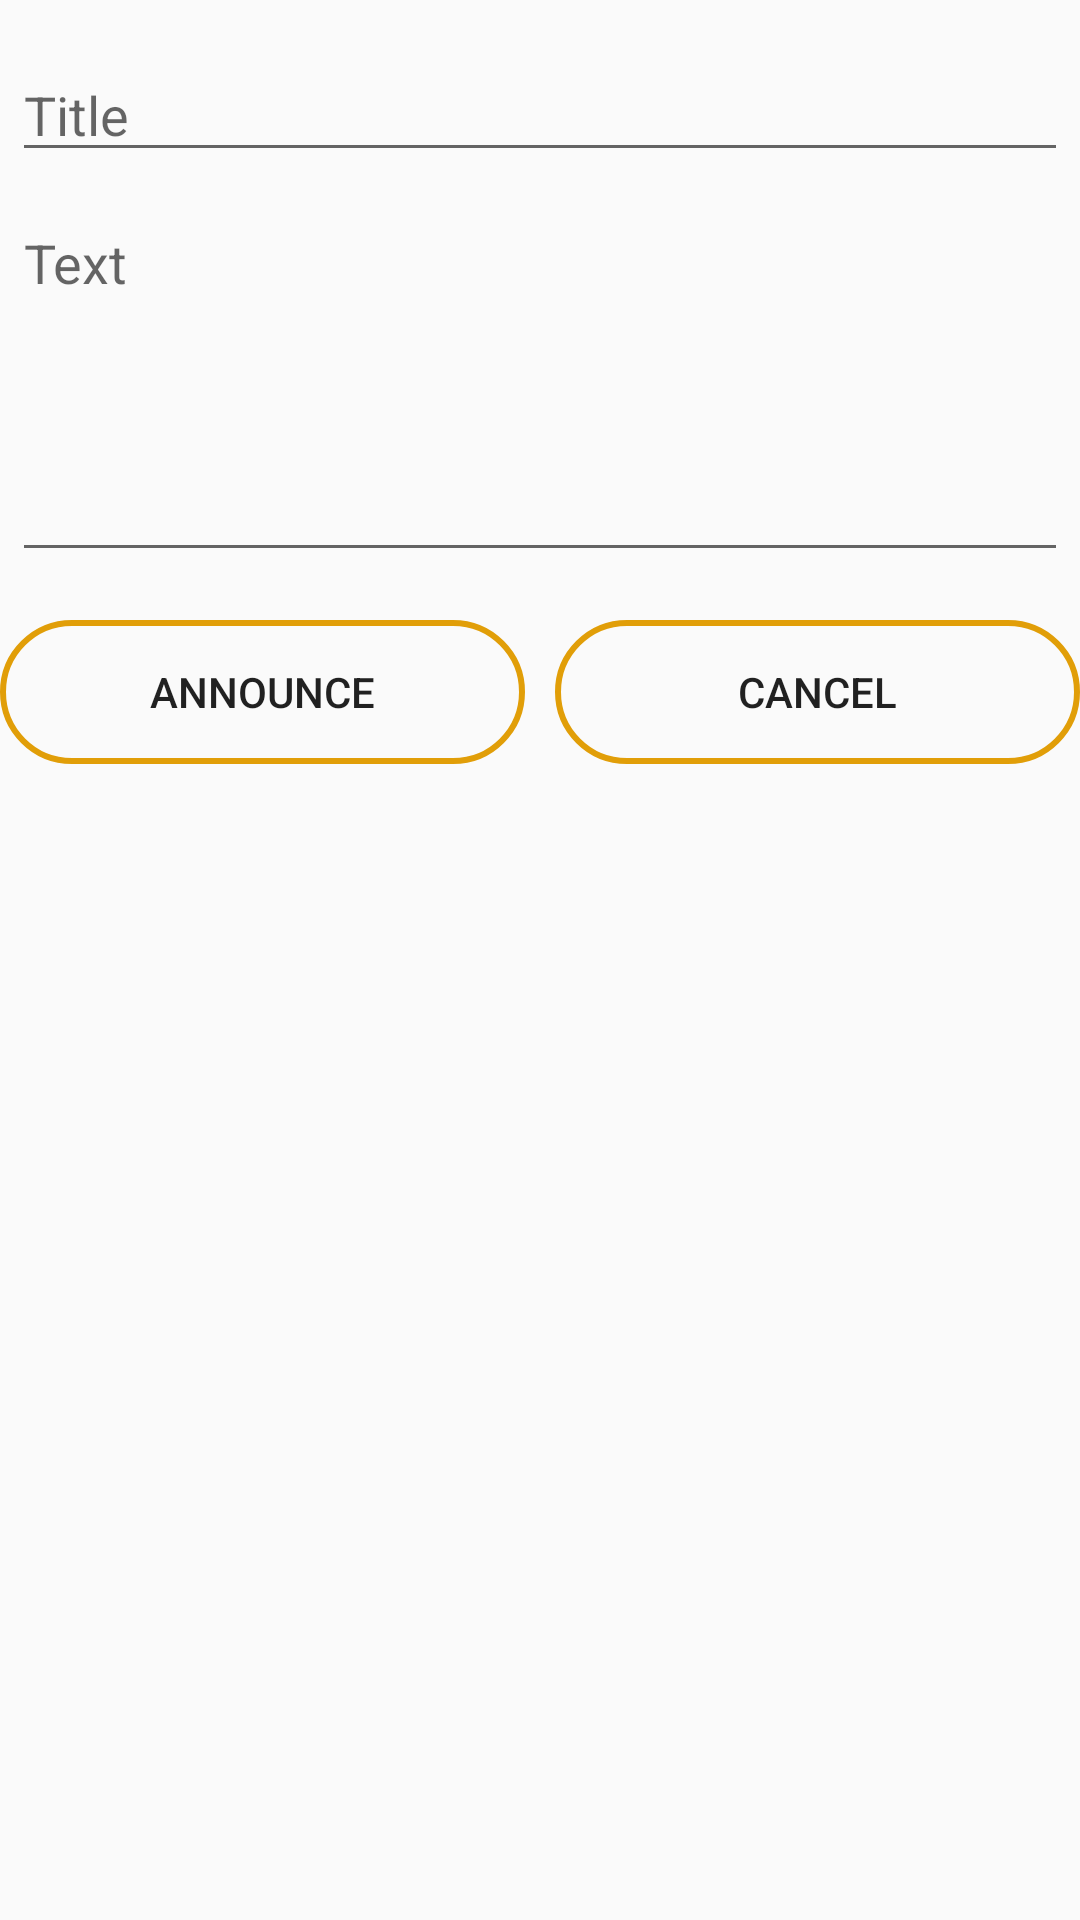

The Android layout XML behind this screen, and the referenced resources:
<!-- AndroidManifest.xml: application theme Theme.AppCompat.Light.NoActionBar -->
<!-- res/layout/announcement_dialog.xml -->
<?xml version="1.0" encoding="utf-8"?>
<RelativeLayout
    android:layout_height="wrap_content"
    android:layout_width="match_parent"
    xmlns:android="http://schemas.android.com/apk/res/android">
    <LinearLayout
    android:orientation="vertical"
    android:layout_width="match_parent"
    android:layout_height="wrap_content">

        <EditText
            android:id="@+id/title"
            android:inputType="text"
            android:layout_width="match_parent"
            android:layout_height="wrap_content"
            android:layout_marginTop="16dp"
            android:layout_marginLeft="4dp"
            android:layout_marginRight="4dp"
            android:layout_marginBottom="4dp"
            android:hint="Title" />

        <EditText
            android:id="@+id/text"
            android:layout_width="match_parent"
            android:layout_height="wrap_content"
            android:layout_marginLeft="4dp"
            android:layout_marginTop="4dp"
            android:layout_marginRight="4dp"
            android:layout_marginBottom="16dp"
            android:fontFamily="sans-serif"
            android:hint="Text"
            android:gravity="top|left"
            android:lines="5"
            android:maxLines="10"
            android:scrollbars="vertical"
            android:inputType="textMultiLine" />
        <LinearLayout
            android:layout_width="match_parent"
            android:layout_height="wrap_content"
            android:layout_marginBottom="20dp"
            android:orientation="horizontal">
            <Button
                android:id="@+id/announce"
                android:layout_width="wrap_content"
                android:layout_height="wrap_content"
                android:layout_weight="1"
                android:background="@drawable/btn_design"
                android:layout_marginEnd="10dp"
                android:text="Announce"/>
            <Button
                android:id="@+id/cancel"
                android:layout_width="wrap_content"
                android:layout_height="wrap_content"
                android:layout_weight="1"
                android:background="@drawable/btn_design"
                android:text="Cancel"/>
        </LinearLayout>

    </LinearLayout>
</RelativeLayout>
<!-- resources referenced by this layout -->
<resources>
  <!-- drawable btn_design (drawable) -->
  <?xml version="1.0" encoding="utf-8"?>
  <selector xmlns:android="http://schemas.android.com/apk/res/android">
      <item>
          <shape android:shape="rectangle">
              <solid android:color="#00000000" />
              <stroke android:color="#E19E08" android:width="2dp" />
              <corners android:radius="30dp"/>
          </shape>
      </item>
  </selector>
</resources>
